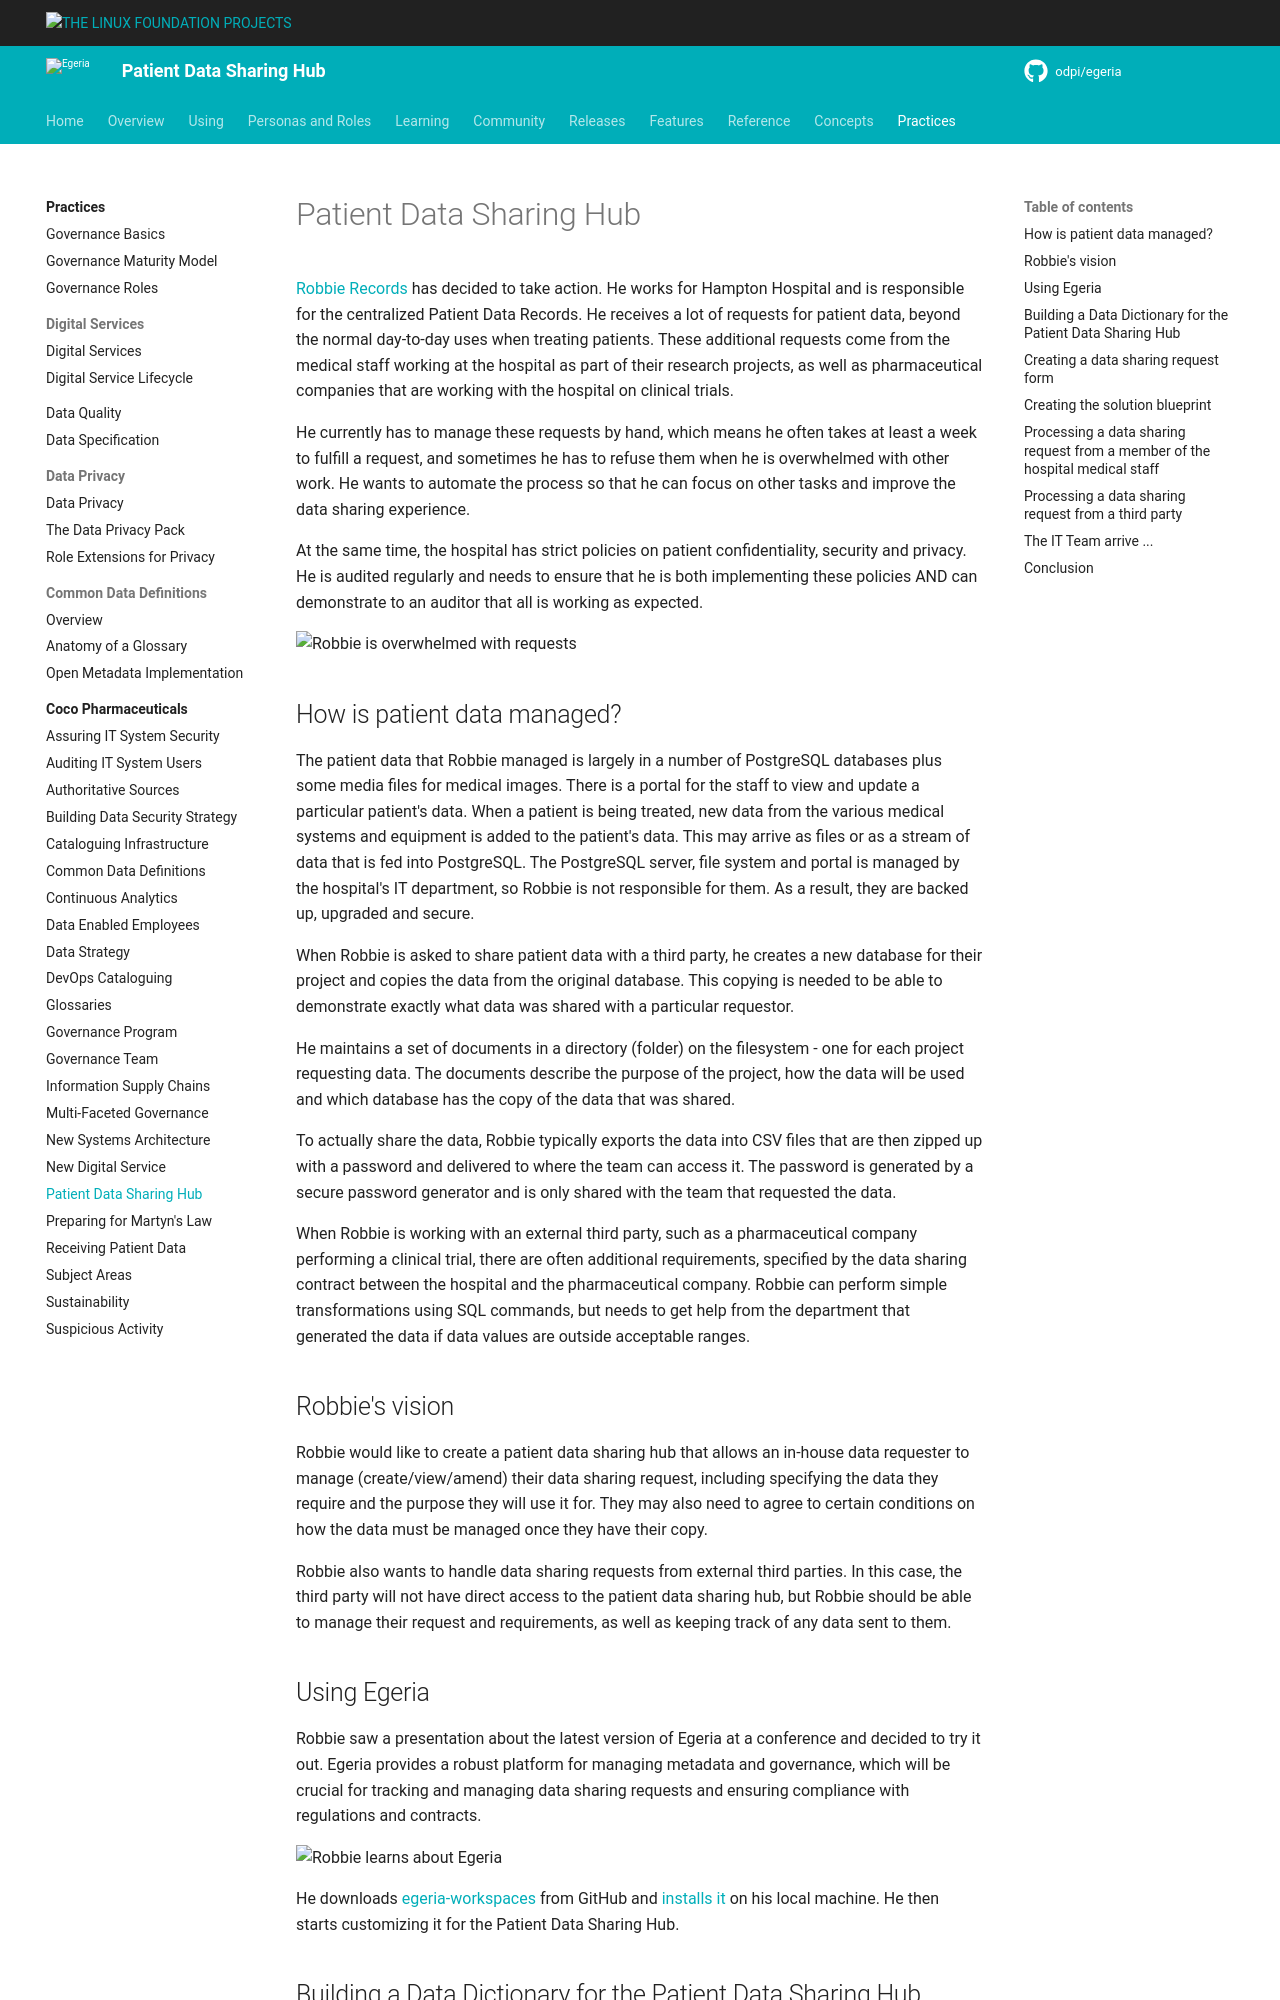

repository: odpi/egeria-docs · page: practices/coco-pharmaceuticals/scenarios/patient-data-sharing-hub/overview/index.html · generator: mkdocs

<!-- SPDX-License-Identifier: CC-BY-4.0 -->
<!-- Copyright Contributors to the Egeria project. -->

# Patient Data Sharing Hub

[Robbie Records](/practices/coco-pharmaceuticals/personas/robbie-records) has decided to take action.  He works for Hampton Hospital and is responsible for the centralized Patient Data Records.  He receives a lot of requests for patient data, beyond the normal day-to-day uses when treating patients.  These additional requests come from the medical staff working at the hospital as part of their research projects, as well as pharmaceutical companies that are working with the hospital on clinical trials.

He currently has to manage these requests by hand, which means he often takes at least a week to fulfill a request, and sometimes he has to refuse them when he is overwhelmed with other work.  He wants to automate the process so that he can focus on other tasks and improve the data sharing experience.  

At the same time, the hospital has strict policies on patient confidentiality, security and privacy.  He is audited regularly and needs to ensure that he is both implementing these policies AND can demonstrate to an auditor that all is working as expected.

![Robbie is overwhelmed with requests](robbie-records-overwhelmed-with-paperwork.png)

## How is patient data managed?

The patient data that Robbie managed is largely in a number of PostgreSQL databases plus some media files for medical images.  There is a portal for the staff to view and update a particular patient's data.  When a patient is being treated, new data from the various medical systems and equipment is added to the patient's data.  This may arrive as files or as a stream of data that is fed into PostgreSQL.  The PostgreSQL server, file system and portal is managed by the hospital's IT department, so Robbie is not responsible for them.  As a result, they are backed up, upgraded and secure.

When Robbie is asked to share patient data with a third party, he creates a new database for their project and copies the data from the original database.  This copying is needed to be able to demonstrate exactly what data was shared with a particular requestor.

He maintains a set of documents in a directory (folder) on the filesystem - one for each project requesting data.  The documents describe the purpose of the project, how the data will be used and which database has the copy of the data that was shared.

To actually share the data, Robbie typically exports the data into CSV files that are then zipped up with a password and delivered to where the team can access it.  The password is generated by a secure password generator and is only shared with the team that requested the data.

When Robbie is working with an external third party, such as a pharmaceutical company performing a clinical trial, there are often additional requirements, specified by the data sharing contract between the hospital and the pharmaceutical company.  Robbie can perform simple transformations using SQL commands, but needs to get help from the department that generated the data if data values are outside acceptable ranges.

## Robbie's vision

Robbie would like to create a patient data sharing hub that allows an in-house data requester to manage (create/view/amend) their data sharing request, including specifying the data they require and the purpose they will use it for.  They may also need to agree to certain conditions on how the data must be managed once they have their copy.

Robbie also wants to handle data sharing requests from external third parties.  In this case, the third party will not have direct access to the patient data sharing hub, but Robbie should be able to manage their request and requirements, as well as keeping track of any data sent to them.

## Using Egeria

Robbie saw a presentation about the latest version of Egeria at a conference and decided to try it out. Egeria provides a robust platform for managing metadata and governance, which will be crucial for tracking and managing data sharing requests and ensuring compliance with regulations and contracts.

![Robbie learns about Egeria](robbie-learning-about-egeria.png)

He downloads [egeria-workspaces](https://github.com/odpi/egeria-workspaces) from GitHub and [installs it](/egeria-workspaces/fresh-start/overview) on his local machine.  He then starts customizing it for the Patient Data Sharing Hub.
